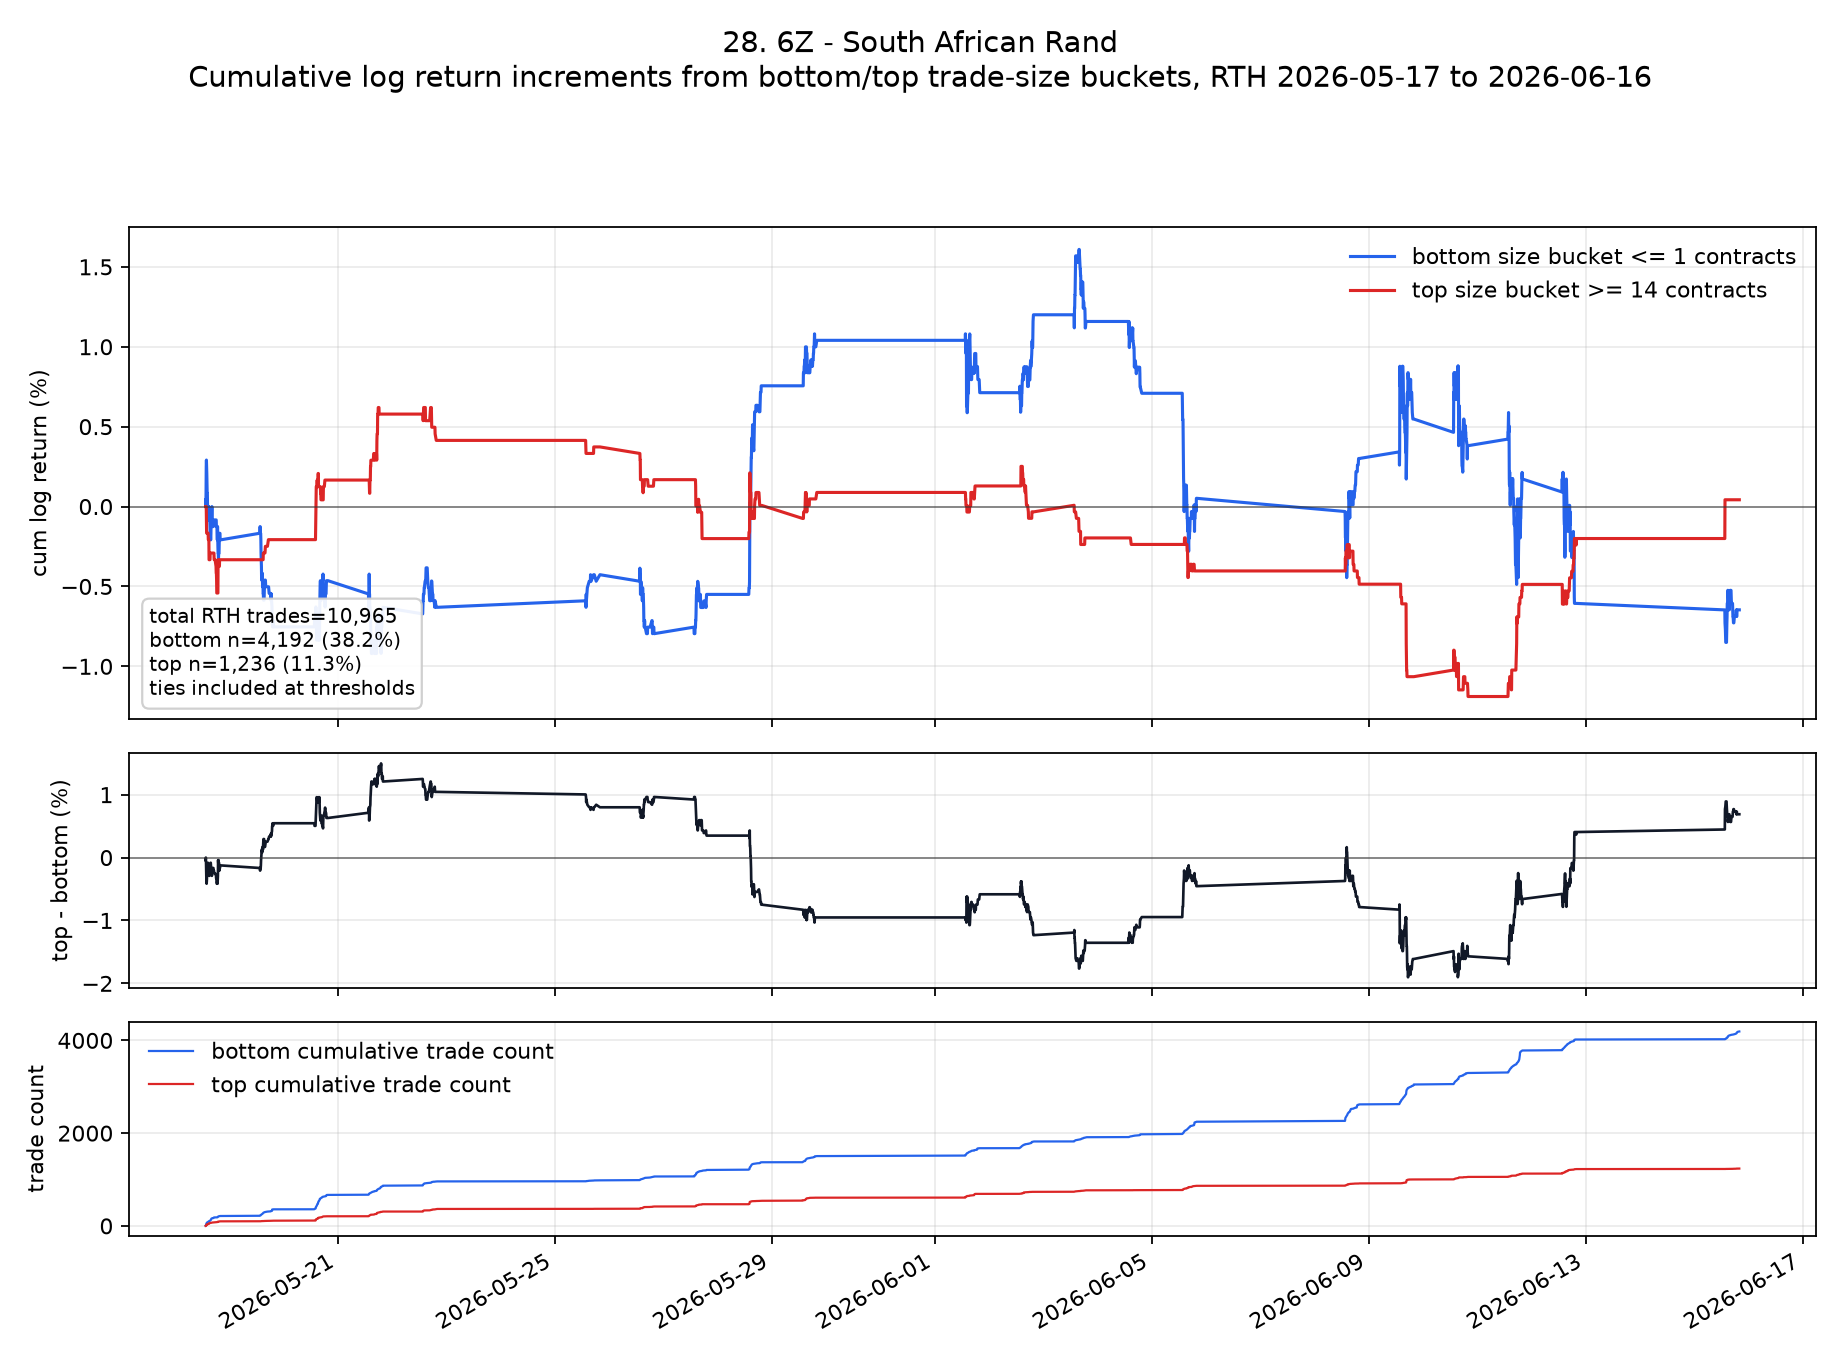

The file beside this chart, header and first rows:
ts_event, low, high, cum_low, cum_high, cum_low_pct, cum_high_pct, cum_high_minus_low_pct
2026-05-18T13:35:00.000000000+0000, 0.0004157, 0.0, 0.0004157, 0.0, 0.04157, 0.0, -0.04157
2026-05-18T13:40:00.000000000+0000, -0.0004155, 0.0, 1.7303386590228342e-7, 0.0, 0.0000173, 0.0, -0.0000173
2026-05-18T13:45:00.000000000+0000, 0.0008326, 0.0, 0.0008328, 0.0, 0.08328, 0.0, -0.08328
2026-05-18T13:50:00.000000000+0000, 0.001662, 0.0, 0.002495, 0.0, 0.2495, 0.0, -0.2495
2026-05-18T13:55:00.000000000+0000, 0.000415, -0.00083, 0.00291, -0.00083, 0.291, -0.083, -0.374
2026-05-18T14:00:00.000000000+0000, -0.0004157, -0.0008299, 0.002494, -0.00166, 0.2494, -0.166, -0.4154
2026-05-18T14:05:00.000000000+0000, -0.0004155, 0.0, 0.002079, -0.00166, 0.2079, -0.166, -0.3739
2026-05-18T14:10:00.000000000+0000, -0.0008321, 0.0, 0.001247, -0.00166, 0.1247, -0.166, -0.2907
2026-05-18T14:15:00.000000000+0000, -0.0004161, 0.0, 0.0008307, -0.00166, 0.08307, -0.166, -0.2491
2026-05-18T14:20:00.000000000+0000, 0.0, 0.0, 0.0008307, -0.00166, 0.08307, -0.166, -0.2491
2026-05-18T14:25:00.000000000+0000, -0.0008326, 0.0, -1.89906516423477e-6, -0.00166, -0.0001899, -0.166, -0.1658
2026-05-18T14:30:00.000000000+0000, 0.0, 0.0, -1.89906516423477e-6, -0.00166, -0.0001899, -0.166, -0.1658
2026-05-18T14:35:00.000000000+0000, -0.000833, 0.0, -0.0008349, -0.00166, -0.08349, -0.166, -0.0825
2026-05-18T14:40:00.000000000+0000, 0.0004166, 0.0, -0.0004183, -0.00166, -0.04183, -0.166, -0.1242
2026-05-18T14:45:00.000000000+0000, 0.0004166, -0.0004166, -1.7255986235475973e-6, -0.002077, -0.0001726, -0.2077, -0.2075
2026-05-18T14:50:00.000000000+0000, -0.0004168, 0.0, -0.0004185, -0.002077, -0.04185, -0.2077, -0.1658
2026-05-18T14:55:00.000000000+0000, 0.0004166, 0.0, -1.8992097494674454e-6, -0.002077, -0.0001899, -0.2077, -0.2075
2026-05-18T15:00:00.000000000+0000, -0.0004164, 0.0, -0.0004183, -0.002077, -0.04183, -0.2077, -0.1658
2026-05-18T15:05:00.000000000+0000, -0.0004169, -0.001251, -0.0008352, -0.003327, -0.08352, -0.3327, -0.2492
2026-05-18T15:10:00.000000000+0000, 0.0, 0.0, -0.0008352, -0.003327, -0.08352, -0.3327, -0.2492
2026-05-18T15:15:00.000000000+0000, 0.0004173, 0.0, -0.000418, -0.003327, -0.0418, -0.3327, -0.2909
2026-05-18T15:20:00.000000000+0000, -0.0004169, 0.0, -0.0008349, -0.003327, -0.08349, -0.3327, -0.2492
2026-05-18T15:25:00.000000000+0000, 0.0, 0.0, -0.0008349, -0.003327, -0.08349, -0.3327, -0.2492
2026-05-18T15:30:00.000000000+0000, -0.0004171, 0.0, -0.001252, -0.003327, -0.1252, -0.3327, -0.2075
2026-05-18T15:35:00.000000000+0000, -0.0004173, 0.0004169, -0.001669, -0.00291, -0.1669, -0.291, -0.1241
2026-05-18T15:40:00.000000000+0000, 0.0, 0.0, -0.001669, -0.00291, -0.1669, -0.291, -0.1241
2026-05-18T15:45:00.000000000+0000, -0.0004166, 0.0, -0.002086, -0.00291, -0.2086, -0.291, -0.08243
2026-05-18T15:50:00.000000000+0000, 0.0, 0.0, -0.002086, -0.00291, -0.2086, -0.291, -0.08243
2026-05-18T15:55:00.000000000+0000, 0.0004166, 0.0, -0.001669, -0.00291, -0.1669, -0.291, -0.1241
2026-05-18T16:00:00.000000000+0000, 0.0008328, 0.0, -0.0008364, -0.00291, -0.08364, -0.291, -0.2074
2026-05-18T16:05:00.000000000+0000, -0.0004166, 0.0, -0.001253, -0.00291, -0.1253, -0.291, -0.1657
2026-05-18T16:10:00.000000000+0000, 0.0004164, 0.0, -0.0008366, -0.00291, -0.08366, -0.291, -0.2074
2026-05-18T16:15:00.000000000+0000, 0.0, 0.0, -0.0008366, -0.00291, -0.08366, -0.291, -0.2074
2026-05-18T16:20:00.000000000+0000, 0.0008326, 0.0, -3.982110591937982e-6, -0.00291, -0.0003982, -0.291, -0.2906
2026-05-18T16:25:00.000000000+0000, -0.001249, 0.0, -0.001253, -0.00291, -0.1253, -0.291, -0.1657
2026-05-18T16:30:00.000000000+0000, 0.0, 0.0, -0.001253, -0.00291, -0.1253, -0.291, -0.1657
2026-05-18T16:35:00.000000000+0000, 0.0, 0.0, -0.001253, -0.00291, -0.1253, -0.291, -0.1657
2026-05-18T17:00:00.000000000+0000, 0.0, 0.0, -0.001253, -0.00291, -0.1253, -0.291, -0.1657
2026-05-18T17:05:00.000000000+0000, 0.0004162, 0.0, -0.000837, -0.00291, -0.0837, -0.291, -0.2073
2026-05-18T17:10:00.000000000+0000, 0.0, 0.0, -0.000837, -0.00291, -0.0837, -0.291, -0.2073
2026-05-18T17:15:00.000000000+0000, 0.0, 0.0, -0.000837, -0.00291, -0.0837, -0.291, -0.2073
2026-05-18T17:20:00.000000000+0000, 0.0, -0.0004161, -0.000837, -0.003326, -0.0837, -0.3326, -0.2489
2026-05-18T17:45:00.000000000+0000, 0.0, 0.0, -0.000837, -0.003326, -0.0837, -0.3326, -0.2489
2026-05-18T18:10:00.000000000+0000, 0.0, -0.0004164, -0.000837, -0.003743, -0.0837, -0.3743, -0.2906
2026-05-18T18:15:00.000000000+0000, 0.0, -0.0004166, -0.000837, -0.004159, -0.0837, -0.4159, -0.3322
2026-05-18T18:20:00.000000000+0000, -0.0004168, 0.0, -0.001254, -0.004159, -0.1254, -0.4159, -0.2906
2026-05-18T18:25:00.000000000+0000, 0.0, -0.0004169, -0.001254, -0.004576, -0.1254, -0.4576, -0.3322
2026-05-18T18:30:00.000000000+0000, 0.0, -0.0008344, -0.001254, -0.005411, -0.1254, -0.5411, -0.4157
2026-05-18T18:35:00.000000000+0000, 0.0, 0.0, -0.001254, -0.005411, -0.1254, -0.5411, -0.4157
2026-05-18T18:45:00.000000000+0000, -0.0008344, 0.0, -0.002088, -0.005411, -0.2088, -0.5411, -0.3322
2026-05-18T18:50:00.000000000+0000, 0.000834, 0.0, -0.001254, -0.005411, -0.1254, -0.5411, -0.4156
2026-05-18T18:55:00.000000000+0000, -0.000834, 0.0, -0.002088, -0.005411, -0.2088, -0.5411, -0.3322
2026-05-18T19:00:00.000000000+0000, -0.0004174, 0.0, -0.002506, -0.005411, -0.2506, -0.5411, -0.2905
2026-05-18T19:05:00.000000000+0000, -0.0004159, 0.002083, -0.002921, -0.003328, -0.2921, -0.3328, -0.04062
2026-05-18T19:10:00.000000000+0000, 0.0, -0.0004161, -0.002921, -0.003744, -0.2921, -0.3744, -0.08223
2026-05-18T19:15:00.000000000+0000, -0.0004161, 0.0, -0.003337, -0.003744, -0.3337, -0.3744, -0.04062
2026-05-18T19:20:00.000000000+0000, 0.0004161, 0.0, -0.002921, -0.003744, -0.2921, -0.3744, -0.08223
2026-05-18T19:25:00.000000000+0000, 0.0, 0.0, -0.002921, -0.003744, -0.2921, -0.3744, -0.08223
2026-05-18T19:30:00.000000000+0000, 0.0, 0.0, -0.002921, -0.003744, -0.2921, -0.3744, -0.08223
2026-05-18T19:40:00.000000000+0000, 0.001248, 0.0, -0.001673, -0.003744, -0.1673, -0.3744, -0.207
... 1,051 more rows
